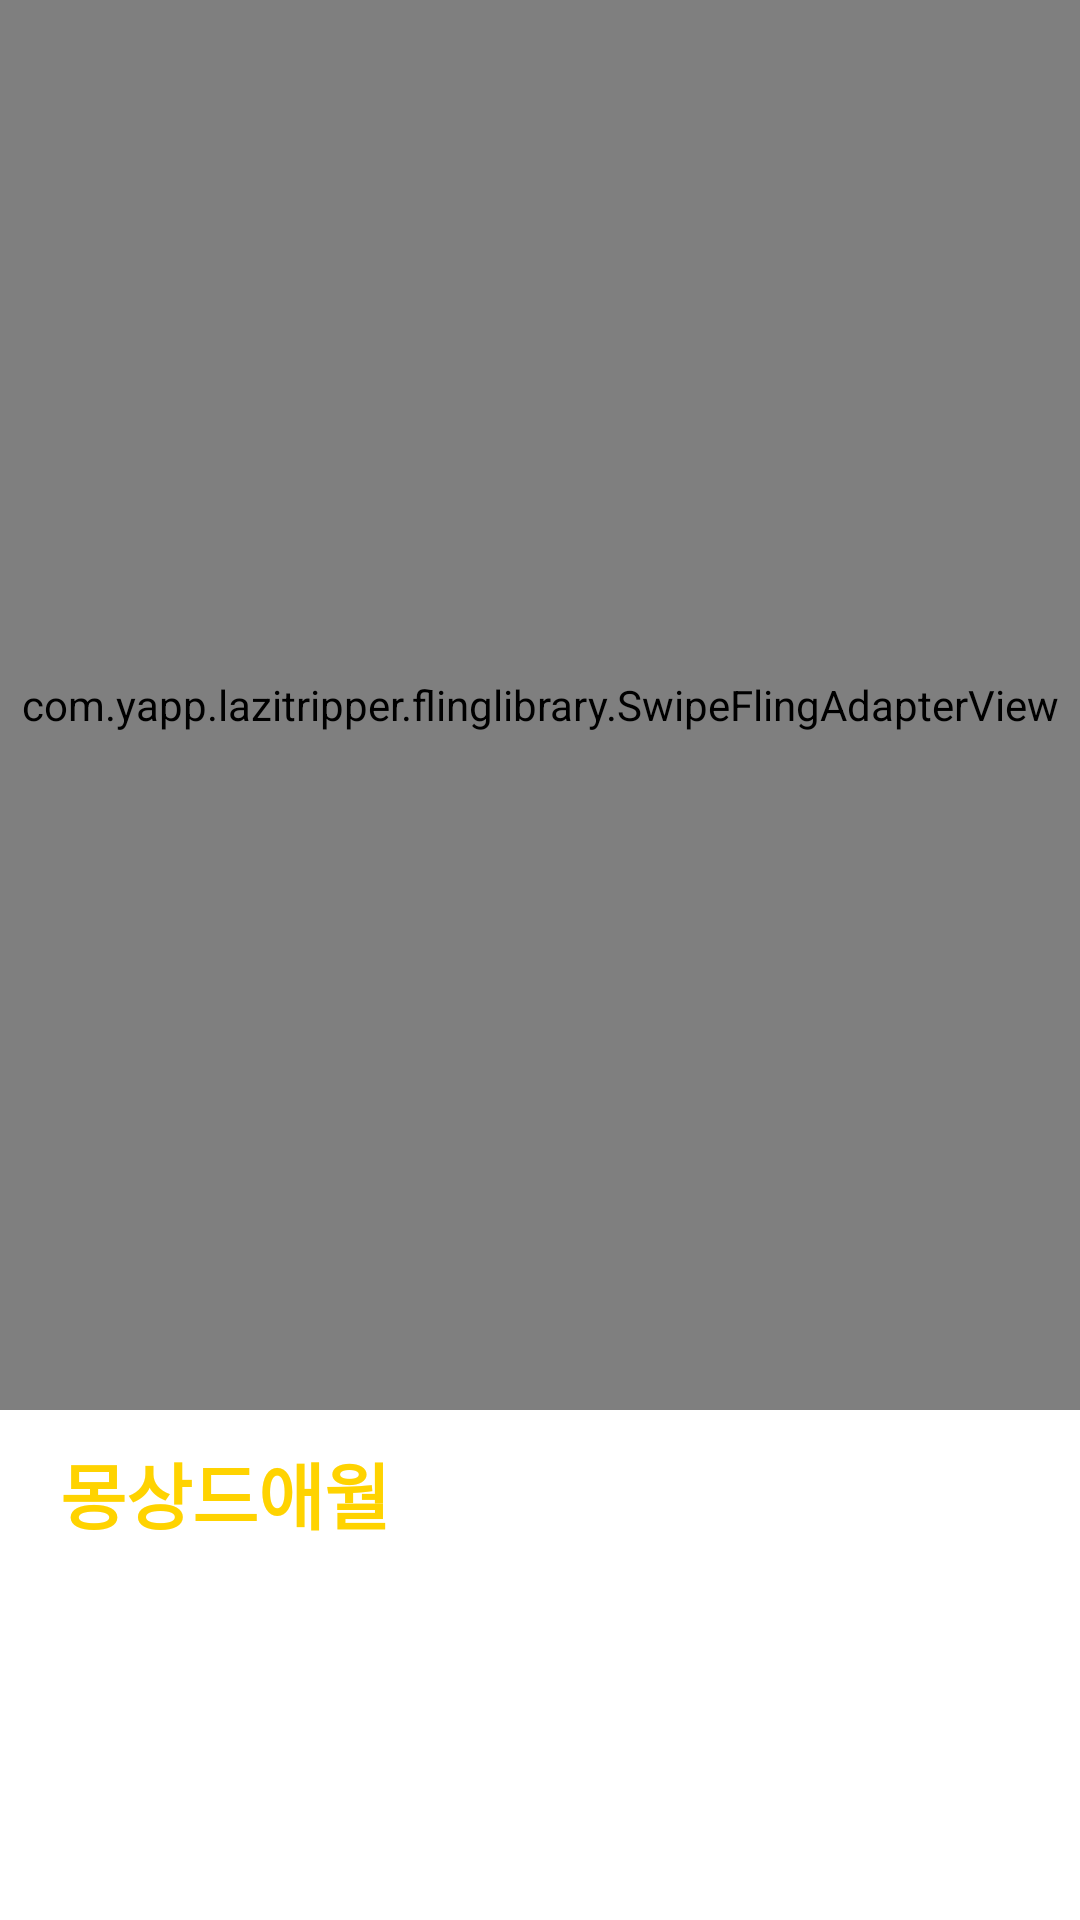

Android layout source for this screen:
<!-- AndroidManifest.xml: application theme AppTheme -->
<!-- res/layout/activity_choose_place.xml -->
<?xml version="1.0" encoding="utf-8"?>
<RelativeLayout xmlns:android="http://schemas.android.com/apk/res/android"
    android:layout_width="match_parent"
    android:layout_height="match_parent"
    android:background="#ffffff">
    <LinearLayout
        android:id="@+id/activity_choose_place"
        android:layout_width="match_parent"
        android:layout_height="match_parent"
        android:orientation="vertical">

       

        <com.yapp.lazitripper.flinglibrary.SwipeFlingAdapterView
            android:layout_width="match_parent"
            android:layout_height="470dp"
            android:id="@+id/frame">
        </com.yapp.lazitripper.flinglibrary.SwipeFlingAdapterView>

        <LinearLayout
            android:id="@+id/frameview"
            android:layout_width="match_parent"
            android:layout_height="150dp"
            android:paddingLeft="20dp"
            android:paddingRight="20dp"
            android:paddingTop="10dp"
            android:orientation="vertical">

            <LinearLayout
                android:layout_width="match_parent"
                android:layout_height="wrap_content"
                android:layout_marginBottom="10dp">

                <TextView
                    android:id="@+id/name"
                    android:layout_width="wrap_content"
                    android:layout_height="wrap_content"
                    android:textStyle="bold"
                    android:textSize="24sp"
                    android:textColor="#ffd300"
                    android:letterSpacing="-0.0"
                    android:text="몽상드애월"
                    />

            </LinearLayout>

            <LinearLayout
                android:id="@+id/addr_layout"
                android:layout_width="match_parent"
                android:layout_height="wrap_content"
                android:layout_marginBottom="10dp"
                android:visibility="invisible"
                android:orientation="horizontal">

                <ImageView
                    android:layout_width="15.6dp"
                    android:layout_height="14.5dp"
                    android:layout_marginTop="3dp"
                    android:layout_marginRight="10dp"
                    android:src="@drawable/map_icon" />

                <TextView
                    android:id="@+id/addr"
                    android:layout_width="wrap_content"
                    android:layout_height="wrap_content"
                    android:textSize="14sp"
                    android:textColor="#0f1620"
                    android:letterSpacing="-0.0"
                    android:text="제주특별자치도 애월읍 애월북서길 56-1"
                    />
            </LinearLayout>

            <LinearLayout
                android:id="@+id/tel_layout"
                android:layout_width="match_parent"
                android:layout_height="wrap_content"
                android:visibility="invisible"
                android:orientation="horizontal">

                <ImageView
                    android:layout_width="15.6dp"
                    android:layout_height="14.5dp"
                    android:layout_marginTop="3dp"
                    android:layout_marginRight="10dp"
                    android:src="@drawable/icon_tel" />

                <TextView
                    android:id="@+id/tel"
                    android:layout_width="wrap_content"
                    android:layout_height="wrap_content"
                    android:textSize="14sp"
                    android:textColor="#0f1620"
                    android:letterSpacing="-0.0"
                    android:text="064-799-8900"
                    />
            </LinearLayout>
        </LinearLayout>

    </LinearLayout>
    <View
        android:visibility="invisible"
        android:id="@+id/overlay"
        android:animateLayoutChanges="true"
        android:layout_width="match_parent"
        android:layout_height="match_parent"
        android:layout_marginTop="60dp"
        android:layout_marginBottom="200dp"
        android:layout_marginEnd="30dp"
        android:layout_marginStart="30dp"
        android:layout_alignParentLeft="true"
        android:layout_alignParentTop="true" />
</RelativeLayout>
<!-- resources referenced by this layout -->
<resources>
  <!-- drawable icon_tel: png bitmap (drawable-hdpi, 998 bytes) -->
  <!-- drawable map_icon: png bitmap (drawable-hdpi, 1371 bytes) -->
  <style name="AppTheme" parent="Theme.AppCompat.Light.DarkActionBar">
          
          <item name="colorPrimary">@color/colorPrimary</item>
          <item name="colorPrimaryDark">@color/colorPrimaryDark</item>
          <item name="colorAccent">@color/colorAccent</item>
          <item name="android:statusBarColor">@android:color/transparent</item>
          
  
      </style>
  <color name="colorPrimary">#FFFFFF</color>
  <color name="colorPrimaryDark">#303F9F</color>
  <color name="colorAccent">#FF4081</color>
</resources>
